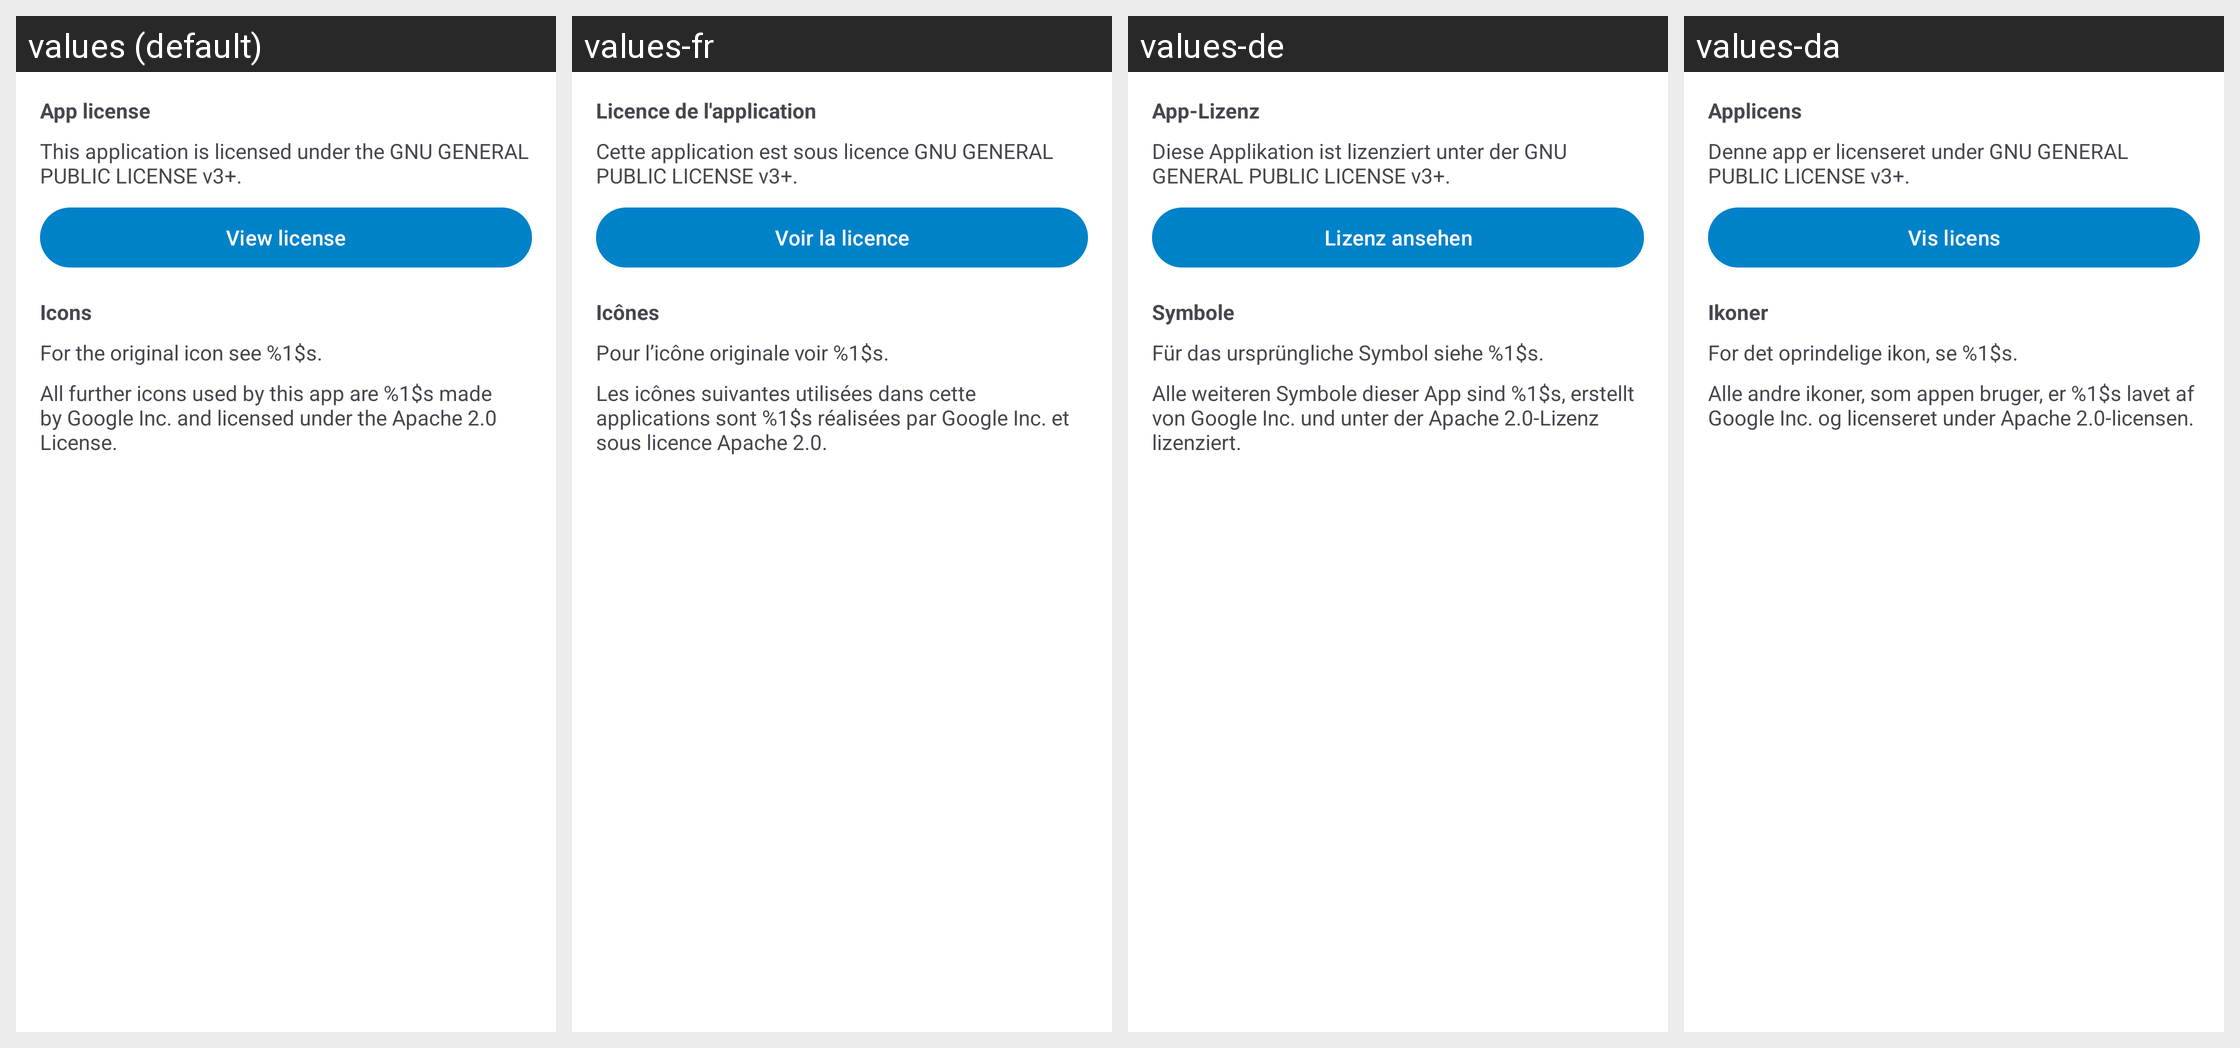

Strings drawn on this Android screen and how each of the app's shown locales translates them:
Android screen res/layout/fragment_about_license_tab.xml rendered under 4 locales, left to right: values (default), values-fr, values-de, values-da. Device: Nexus 5 (rendered at 1080×1920; each locale shown at half size, 540×960, under a caption strip naming it); theme AppTheme.
Other locales in the repository, not shown: values-ar, values-ast, values-bg-rBG, values-ca, values-cs, values-cs-rCZ, values-cy-rGB, values-de-rDE, values-el, values-en-rGB, values-es, values-es-rAR, values-es-rCL, values-es-rCO, values-es-rDO, values-es-rEC, values-es-rGT, values-es-rHN, values-es-rMX, values-es-rNI, values-es-rPA, values-es-rPE, values-es-rPR, values-es-rSV, values-es-rUY, values-et-rEE, values-eu, values-fa, values-fi-rFI, values-ga, values-gl, values-he, values-hr, values-hu-rHU, values-hy, values-id, values-is, values-it, values-ja-rJP, values-ka, values-ka-rGE, values-ko, values-lo, values-lt-rLT, values-lv, values-mk, values-nb-rNO, values-nl, values-oc, values-pl, values-pt-rBR, values-pt-rPT, values-ro, values-ru, values-sc, values-sk-rSK, values-sl, values-sq, values-sr, values-sr-rSP, values-sv, values-sw, values-tr, values-ug, values-uk, values-uz, values-vi, values-zh-rCN, values-zh-rHK, values-zh-rTW.
Strings drawn on this screen, with the default value and each locale's value (text and hints the layout hard-codes, and strings that could not be matched under every locale, appear in the picture but are not listed):

about_app_license_title
  values: App license
  values-fr: Licence de l'application
  values-de: App-Lizenz
  values-da: Applicens

about_app_license
  values: This application is licensed under the GNU GENERAL PUBLIC LICENSE v3+.
  values-fr: Cette application est sous licence GNU GENERAL PUBLIC LICENSE v3+.
  values-de: Diese Applikation ist lizenziert unter der GNU GENERAL PUBLIC LICENSE v3+.
  values-da: Denne app er licenseret under GNU GENERAL PUBLIC LICENSE v3+.

about_app_license_button
  values: View license
  values-fr: Voir la licence
  values-de: Lizenz ansehen
  values-da: Vis licens

about_icons_disclaimer_title
  values: Icons
  values-fr: Icônes
  values-de: Symbole
  values-da: Ikoner

about_icons_disclaimer_app_icon
  values: For the original icon see %1$s.
  values-fr: Pour l’icône originale voir %1$s.
  values-de: Für das ursprüngliche Symbol siehe %1$s.
  values-da: For det oprindelige ikon, se %1$s.

about_icons_disclaimer_mdi_icons
  values: All further icons used by this app are %1$s made by Google Inc. and licensed under the Apache 2.0 License.
  values-fr: Les icônes suivantes utilisées dans cette applications sont %1$s réalisées par Google Inc. et sous licence Apache 2.0.
  values-de: Alle weiteren Symbole dieser App sind %1$s, erstellt von Google Inc. und unter der Apache 2.0-Lizenz lizenziert.
  values-da: Alle andre ikoner, som appen bruger, er %1$s lavet af Google Inc. og licenseret under Apache 2.0-licensen.
